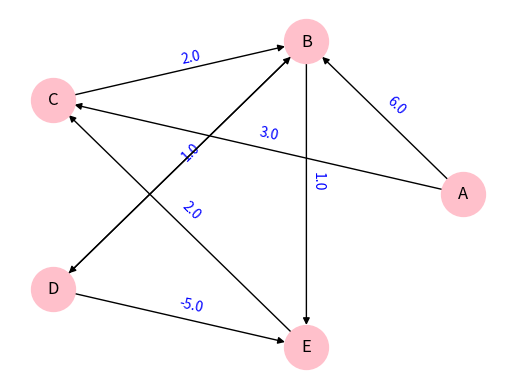

This figure's Python source:
#Importation de toutes les bibliothèques
import networkx as nx
import numpy as np
import matplotlib.pyplot as plt

inf = float('inf')
alphabet = ['A','B','C','D','E','F','G','H','I','J','K','L','M','N','O','P','Q','R','S','T','U','V','W','X','Y','Z']

def creation_matrice():
    #Permet d'utiliser les varaible dans tous le programme
    global adjacencePoids
    global nomNoeuds
    
    """
    #Modifier les valeurs entre parenthèse pour modifer la matrice
    adjacencePoids = np.array([[inf,7,inf,-4],
                               [inf,inf,inf,3],
                               [2, inf,inf,inf],
                               [inf,inf,1,inf]])
    adjacencePoids = adjacencePoids.astype('float64')
    
    #Modifier les lettre pour modifier les noms des noeuds du graph
    nomNoeuds = ['A', 'B', 'C', 'D']"""
    
    
    
    #Modifier les valeurs entre parenthèse pour modifer la matrice
    adjacencePoids = np.array([[inf,6,3,inf,inf],
                               [inf, inf, inf, 5, 1],
                               [inf, 2, inf, inf, inf],
                               [inf, 1, inf, inf, -5],
                               [inf, inf, 2, inf, inf]])
    adjacencePoids = adjacencePoids.astype('float64')
    
    #Modifier les lettre pour modifier les noms des noeuds du graph
    nomNoeuds = ['A', 'B', 'C', 'D', 'E']
    
    
    """
    #Modifier les valeurs entre parenthèse pour modifer la matrice
    adjacencePoids = np.array([[inf, 93, inf, inf, 86, inf],
                                [93, inf, 56, 47, inf, inf],
                                [inf, 56, inf, inf, inf, 62],
                                [inf, 47, inf, inf, 34, inf],
                                [86, inf, inf, 34, inf, 134],
                                [inf, inf, 62, inf, 134, inf]])
    adjacencePoids = adjacencePoids.astype('float64')
    
    #Modifier les lettre pour modifier les noms des noeuds du graph
    nomNoeuds = ['T','C','N','M','F','P']"""

"""
DEMANDER SI ON PEUT DANS CETTE FONCTION APPELER L'AUTRE GRAPHE2 ET JUSTE METTRE 50% DE FLECHES
"""
def graphe(n, a, b):
    graphe2(n, 0.5, a, b)
    
    
    """global adjacencePoids
    global nomNoeuds
    
    # Nombre total d'éléments dans la matrice
    total_elements = n * n
    
    # Initialisation de la matrice adjacencePoids avec des infinis
    adjacencePoids = np.full((n, n), np.inf)
    
    # Remplacement d'une partie des éléments par des valeurs aléatoires dans l'intervalle [a, b[
    num_integer = total_elements // 2
    
    #Les nombres aléatoires
    random_integers = []
    for i in range(num_integer):
        random_integers.append(np.random.randint(a, b))
    
    #Les indices aléatoires (en nombbre compris entre 0 et total_elements)
    indices = []
    for i in range(num_integer):
        valeur_aleatoire = np.random.randint(0, total_elements)
        while valeur_aleatoire in indices:
            valeur_aleatoire = np.random.randint(0, total_elements)
        indices.append(valeur_aleatoire)
    
    #Conversion des indices en coordonnées de la matrice
    lig_indices = []
    col_indices = []
    for el in indices:
        lig_indices.append(el // n)
        col_indices.append(el % n)
    
    # Remplacement des éléments infinis par des valeurs entières
    for i in range(num_integer):
        adjacencePoids[lig_indices[i]][col_indices[i]] = random_integers[i]
    
    nomNoeuds = []
    for i in range(n):
        nomNoeuds.append(alphabet[i])"""
        
def graphe2(n, p, a, b):
    global adjacencePoids
    global nomNoeuds
    
    # Nombre total d'éléments dans la matrice
    total_elements = n * n
    
    # Initialisation de la matrice adjacencePoids avec des infinis
    adjacencePoids = np.full((n, n), np.inf)
    
    # Remplacement d'une partie des éléments par des valeurs aléatoires dans l'intervalle [a, b[
    num_integer = round(total_elements * p)
    
    #Les nombres aléatoires
    random_integers = []
    for i in range(num_integer):
        random_integers.append(np.random.randint(a, b))
    
    #Les indices aléatoires (en nombbre compris entre 0 et total_elements)
    indices = []
    for i in range(num_integer):
        valeur_aleatoire = np.random.randint(0, total_elements)
        while valeur_aleatoire in indices:
            valeur_aleatoire = np.random.randint(0, total_elements)
        indices.append(valeur_aleatoire)
    
    #Conversion des indices en coordonnées de la matrice
    lig_indices = []
    col_indices = []
    for el in indices:
        lig_indices.append(el // n)
        col_indices.append(el % n)
    
    # Remplacement des éléments infinis par des valeurs entières
    for i in range(num_integer):
        adjacencePoids[lig_indices[i]][col_indices[i]] = random_integers[i]
    
    nomNoeuds = []
    for i in range(n):
        nomNoeuds.append(alphabet[i])
        

#Permet de choisir les nom des Noeuds parmis la liste
def choix_nom_noeuds(i,j):
    a = nomNoeuds[i]
    b = nomNoeuds[j]
    return a,b

#Renvoi vrai ou faux en fonction de si le graph est orienté ou non
def est_oriente(matrix):
    transpose = np.transpose(matrix)
    return not np.array_equal(matrix, transpose)

def chemin_en_rouge(listeSommets):
    leChemin = []
    
    for i in range(len(listeSommets)-1):
        leChemin.append((listeSommets[i], listeSommets[i+1]))
    
    return leChemin


#Dijkstra
def dijkstra(M, d):
    global red_edges
    
    iteration = 1
    
    #Le nombre de noeuds
    n = len(nomNoeuds)
    
    #Récupération des flèches    
    Fleche = []
    for i in range(n):
        for j in range(n):
            if M[i][j] != inf:
                Fleche.append([i,j])
    
    #initialisation
    Sommet = []
    for i in range(n):
        if i == d:
            Sommet.append([i, 0, d, True])
        elif [d,i] in Fleche:
            Sommet.append([i, M[d][i], d, False])
        else:
            Sommet.append([i, inf, None, False])

    A = []
    A.append(Sommet[d])
    
    while len(A) < n and iteration <= n-1:
        
        sommet_dispo = []
        for el in Sommet:
            if not el[3] and el[1] != inf:
                sommet_dispo.append(el)
        
        if len(sommet_dispo) >= 1:
            plus_faible = sommet_dispo[0]
            for sd in sommet_dispo:
                if sd[1] < plus_faible[1]:
                    plus_faible = sd
            
            Sommet[plus_faible[0]][3] = True
            A.append(plus_faible)
            
            for el in Sommet:
                if not el[3]:
                    if [plus_faible[0], el[0]] in Fleche:
                        if M[plus_faible[0]][el[0]] + plus_faible[1] < el[1]:
                            el[1] = M[plus_faible[0]][el[0]] + plus_faible[1]
                            el[2] = plus_faible[0]
        
        iteration += 1
    
    
    for element in Sommet:
        if element[0] != d:
            if element[1] == inf or element[2] == None:
                print(nomNoeuds[element[0]], ": sommet non joignable depuis ", nomNoeuds[d],
                      "par un chemin dans le graphe G.")
            else:
                #Création d'une liste qui va contenir le chemin du départ vers la destination
                Liste = []
                Liste.append(nomNoeuds[element[0]])
                sommet_suivant = Sommet[element[0]][2]
                
                #Si le dernier sommet ajouté a la liste et le sommet de départ alors on a finit de retracer le chemin 
                while Liste[-1] != nomNoeuds[d]:
                    #On ajoute les noms des sommets et non leur indices dans la liste des noms
                    Liste.append(nomNoeuds[sommet_suivant])
                    #Permet de recalculer le sommet suivant
                    sommet_suivant = Sommet[sommet_suivant][2]
                    
                #Affichage avec tout les éléments
                print(nomNoeuds[element[0]]," : chemin ", Liste[::-1], " et de poids ", element[1])
        

#Bellman-Ford
def Bellman_Ford(M, d):
    global red_edges
    
    #initialisation à True pour rentrer dans la boucle
    changement = True
    iteration = 1
    
    #Le nombre de noeuds
    n = len(nomNoeuds)
    
    
    #Récupération des flèches    
    Fleche = []
    for i in range(n):
        for j in range(n):
            if M[i][j] != inf:
                Fleche.append([i,j])
    
    
    """
    #profondeur
    Fleche = [] 
    
    sommet_initiale = 0
    sommet_verification = False
    while not sommet_verification:
        for fleche_potentiel in M[sommet_initiale]:
            if fleche_potentiel != inf:
                sommet_verification = True
                
    def recursive_profondeur(M, sommet, visite=None):
        if visite is None:
            visite = []
        if sommet not in visite:
            visite.append(sommet)
        
        pasVisite = []
        for el in M[sommet]:
            if el not in visite:
                pasVisite.append(el)
        for sommet in pasVisite:
            recursive_profondeur(M, sommet, visite)
        return visite
    
    Fleche = recursive_profondeur(M, sommet_initiale)
    """
    #Récupération des sommets et création d'un tableau qui contient toutes les infos
    Sommet = []
    for i in range(n):
        #Si c'est le point de départ il est initialisé autrement que les autres
        if d == i:
            Sommet.append([i, 0, i])
        #tout les autres points
        else:
            Sommet.append([i, inf, None])
    
    #Tant qu'il y a eu un changement dans la précédente boucle et qu'on a fat moins de n iteration
    while changement and iteration <= (n-1):
        #On le met a faux comme ça s'il n'y pas de changement on sors de la boucle
        changement = False
        
        #pour chaque flèche
        for element in Fleche:
            #Correspond a la somme du sommet de départ + le poids de l'arête (la flèche)
            calcul = Sommet[element[0]][1] + M[element[0]][element[1]]
            if calcul < Sommet[element[1]][1]:
                #On donne un nouveau poid pour le sommet
                Sommet[element[1]][1] = calcul
                #On change le sommet duquel il provient
                Sommet[element[1]][2] = element[0]
                #On met changement a True ce qui nous fera faire au moins une autre boucle après
                changement = True
                
        #Incrémentation de l'itération
        iteration += 1
        
    #Permet de faire l'affiche des résultat de l'algorithme
    for el in Sommet:
        #Pour tout les sommets qui ne sont pas celui de départ
        if el[0] != d:
            #Si iteration = n alors ça veut dire qu'il y a un cycle a poids négatif
            if iteration == n:
                print(nomNoeuds[el[0]], ": sommet joignable depuis ", nomNoeuds[d],
                      "par un chemin dans le graphe G, mais pas de plus court chemin (présence d'un cycle négatif).")
            #Si un sommet a toujours pour valeur inf ou (et ça va ensemble) il ne provient d'aucun sommet alors il est injoignable
            elif el[1] == inf or el[2] == None:
                print(nomNoeuds[el[0]], ": sommet non joignable depuis ", nomNoeuds[d],
                      "par un chemin dans le graphe G.")
            else:
                #Création d'une liste qui va contenir le chemin du départ vers la destination
                Liste = []
                Liste.append(nomNoeuds[el[0]])
                sommet_suivant = Sommet[el[0]][2]
                
                #Si le dernier sommet ajouté a la liste et le sommet de départ alors on a finit de retracer le chemin 
                while Liste[-1] != nomNoeuds[d]:
                    #On ajoute les noms des sommets et non leur indices dans la liste des noms
                    Liste.append(nomNoeuds[sommet_suivant])
                    #Permet de recalculer le sommet suivant
                    sommet_suivant = Sommet[sommet_suivant][2]
                    
                #Affichage avec tout les éléments
                print(nomNoeuds[el[0]]," : chemin ", Liste[::-1], " et de poids ", el[1])
                
    #met en rouge sur le graphe le chemin du plus court chemin entre le départ et la dernière arrivé parmis les sommets
    #red_edges = chemin_en_rouge(Liste[::-1])
    red_edges = []


def parcoursLargeurMatrice(M, s):
    n = len(M)
    couleur = {}
    
    for i in range(n):
        couleur[i] = 'blanc'
    couleur[s] = 'vert'
    file = [s]
    Resultat = [s]
    
    while file != []:
        i = file[0] #On prend le premier terme de la file
        for j in range(n): #On enfile les successeurs de i encore blancs
            if (M[file[0]][j]==1 and couleur[j]=='blanc'):
                file.append(j)
                couleur[j]='vert' #On les colorie en vert (sommet visités)
                Resultat.append(j) #On les place dans la liste Résultat
        file.pop(0) #On défile i
    return(Resultat)

def parcoursProfondeurMatrice(M, s):
    n = len(M) #taille du tableau
    couleur = {} 
    
    for i in range(n):
        couleur[i] = 'blanc'
    couleur[s] = 'vert'
    pile = [s]
    Resultat = [s]
    
    while pile != []: #Tant que la pile n'est pas vide
        i = pile[-1] #Oon prend le denrier élément de la pile
        Succ_blanc = [] #on crée la liste des ses successeurs non déhà visités
        for j in range(n): #On enfile les successeurs de i encore blancs
            if (M[i][j]==1 and couleur[j]=='blanc'):
                Succ_blanc.append(j)
        if Succ_blanc != []:
            v = Succ_blanc[0] #On prend le premier
            couleur[v] = 'vert' #On le colorie en vert
            pile.append(v) #On l'empile
            Resultat.append(v) #on e met en resultat
        else:
            pile.pop() #on sort i de la pile
    return(Resultat)

#Programme principal
def main():
    global G
    """
    Permet de générer une matrice que vous donnez directement dans la fonction
    Si vous voulez utiliser une matrice aléatoire avec 50% de flèches ou alors une proportion
    p de flèche, il vous suffit de mettre en commentaire l'appel de la fonction creation_matrice()
    et d'enlever le commentaire de la fonction souhaité.
    """
    creation_matrice()
    #graphe(6,5,20)
    #graphe2(30, 0.3, 0, 50)
    
    print(adjacencePoids)
    
    print()
    print("Bellman-Ford")
    Bellman_Ford(adjacencePoids, 0)
    
    print()
    print("Dijkstra")
    dijkstra(adjacencePoids, 0)
    
    G = nx.DiGraph()
    nombre_lignes, nombre_colonnes = adjacencePoids.shape
        
    #Parcours des lignes et colonnes
    for i in range(nombre_colonnes):
        for j in range(nombre_lignes):
            
            #Si le poid du chemin n'est pas infinit alors le chemin existe
            if adjacencePoids[i][j] != inf:
                
                # Récupère le nom du noeuds
                a,b = choix_nom_noeuds(i, j)
                #Ajout du chemin de i vers j
                G.add_edge(a, b, weight=adjacencePoids[i][j])
    
    #Créer un dictionnaire contenant les étiquettes des arêtes pour le graph
    edge_labels = dict([((u,v,),d['weight']) for u,v,d in G.edges(data=True)])
    
    #définition du chemin surligné en rouge sur le graph (modifier les sommets entre les parenthèses)
    #red_edges = chemin_en_rouge([])
    
    #Assigne a chaque arête sa couleur en fonction des conditions
    edge_colors = ['black' if edge in G.edges and edge not in red_edges else 'red' for edge in G.edges]
    
    """
    il est possible que le graphique ne soit pas trop lisible si le nombre de noeuds
    est trop élevé. Parfois certains noeuds peuvent se chevocher ou alors certains poids
    ne sont pas visible. Dans ce cas veuillez tester d'autres formes de graph que vous trouverez
    ci-dessous, sous la forme : "pos = nx.<le nom de la configuration>_layout(G)"
    Certaines de ces configurations peuvent agraver la visibilité. Pensez à mettre en commentaire
    l'ancienne ligne de code avec un '#' ou trois guillement avant et apres la ligne
    La pluspart du temps, les chemins qui font une boucle donc qui ont pour départ leur arrivé
    sont très mal représenté, le seul moyen trouvé et de rajouter un grand nombre de chemins (*3 comparé a avant)
    ce qui rend le graph très brouillon.
    """
    pos = nx.circular_layout(G)
    #pos = nx.random_layout(G)
    #pos = nx.spring_layout(G)
    #pos = nx.shell_layout(G)
    #pos = nx.fruchterman_reingold_layout(G)
    
    # Décale légèrement la position des poids sur le graphe pour éviter le chevauchement
    pos_higher = {k: (x + 0.05, y + 0.08) for k, (x, y) in pos.items()}
    
    
    # Dessine les arêtes
    nx.draw_networkx_edge_labels(G, pos_higher, edge_labels=edge_labels, font_color='blue')       
    nx.draw(G, pos, node_color='pink', with_labels=True, node_size=1000, edge_color=edge_colors, edge_cmap=plt.cm.Reds, arrowsize=10)               
          
            
main()
